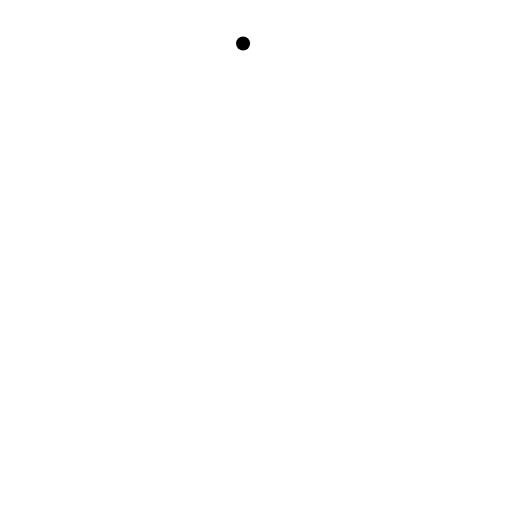
t = 0.00 s
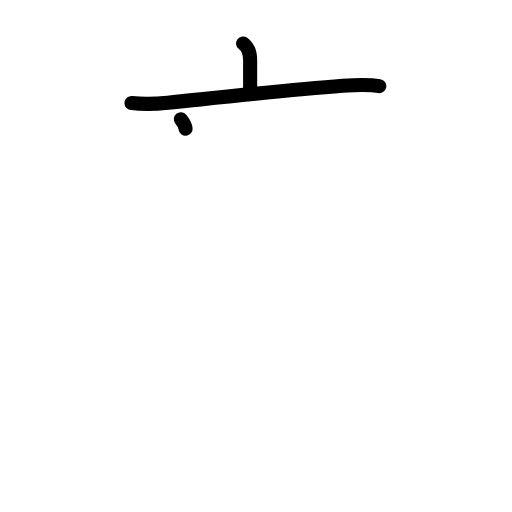
t = 2.20 s
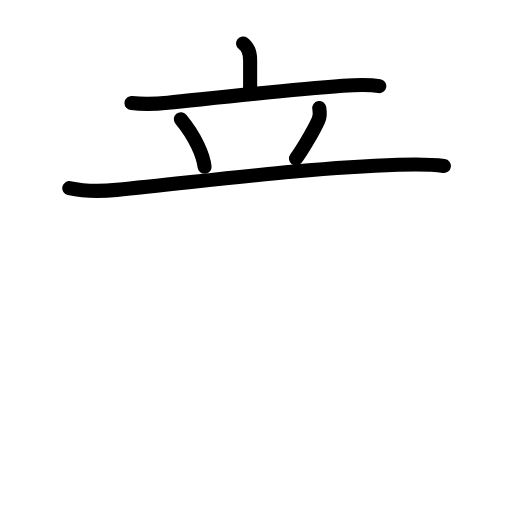
t = 4.40 s
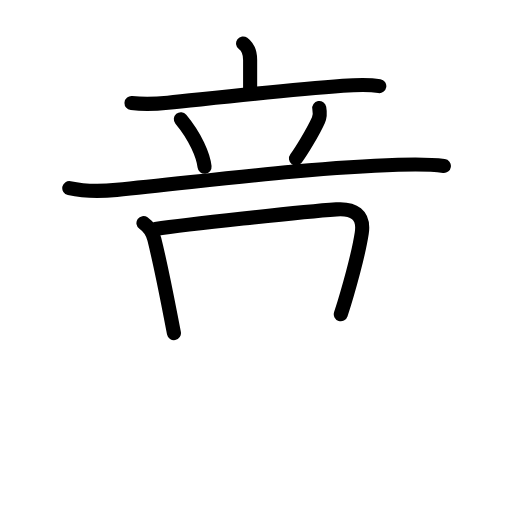
t = 6.60 s
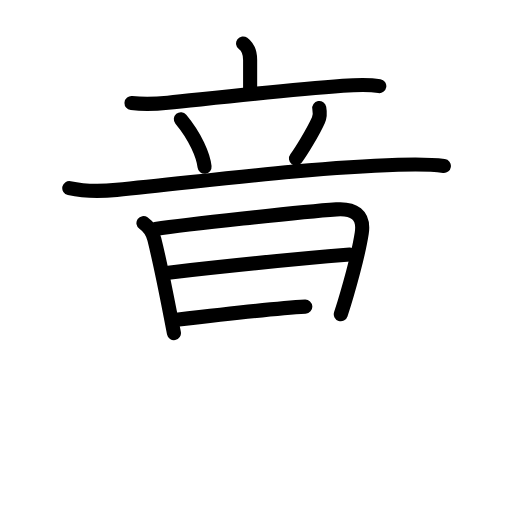
t = 8.80 s
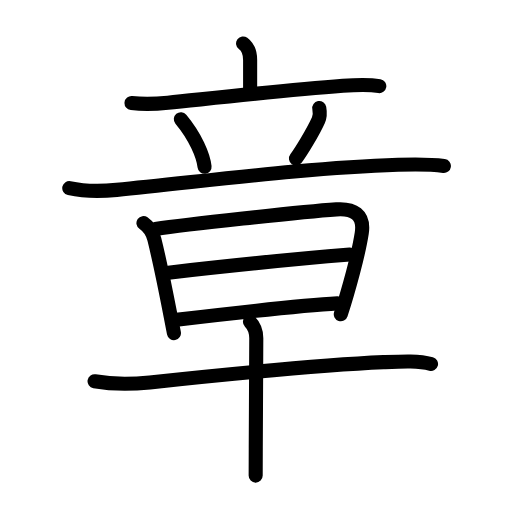
t = 11.00 s

The animated SVG that drew these frames (rendered in a browser with its animation timeline set to each time). Animation: 35 SMIL elements (animate=35); one cycle of 11.00 s.

<?xml version="1.0" encoding="UTF-8"?>
<!--
AniKanjiVG is licensed by CC-BY-SA Paul C. Sommerhoff (https://bitbucket.org/sommerhoff/anikanjivg).
AniKanjiVG uses KanjiVG which is licensed by CC-BY-SA Ulrich Apel (http://kanjivg.tagaini.net).
See also http://creativecommons.org/licenses/by-sa/3.0/
-->
<svg xmlns:kvg='http://kanjivg.tagaini.net' xmlns='http://www.w3.org/2000/svg' width='109' height='109' viewBox='0 0 109 109' style='fill:none;stroke:#000000;stroke-width:3;stroke-linecap:round;stroke-linejoin:round;' id="kvg:kanji_07ae0"><g id="kvg:07ae0" kvg:element="章"><g id="kvg:07ae0-g1" kvg:element="音" kvg:part="1" kvg:position="top" kvg:radical="nelson"><g id="kvg:07ae0-g2" kvg:element="立" kvg:radical="tradit"><g id="kvg:07ae0-g3" kvg:element="亠" kvg:position="top"><path id="kvg:07ae0-s1" kvg:type="㇑a" d="M51.75,9.25c1,0.75,1.5,1.75,1.5,3.5s0,1.5,0,6.25"><animate attributeName="d" begin="0.0s" dur="1.0s" from="M51.75,9.25C51.75,9.25,51.75,9.25,51.75,9.25" to="M51.75,9.25c1,0.75,1.5,1.75,1.5,3.5s0,1.5,0,6.25" />
</path>
<path id="kvg:07ae0-s2" kvg:type="㇐" d="M28,21.95c2.75,0.3,5.21,0.19,7.75-0.07c9.16-0.93,24.63-2.66,37.25-3.61c2.64-0.2,5.13-0.38,7.75,0.06"><animate attributeName="d" begin="1.0s" dur="0.3333333333333333s" from="M28,21.95C28,21.95,28,21.95,28,21.95" to="M28,21.95c2.75,0.3,5.21,0.19,7.75-0.07" />
<animate attributeName="d" begin="1.3333333333333333s" dur="0.3333333333333333s" from="M28,21.95c2.75,0.3,5.21,0.19,7.75-0.07c0,0,0,0,0,0,0" to="M28,21.95c2.75,0.3,5.21,0.19,7.75-0.07c9.16-0.93,24.63-2.66,37.25-3.61" />
<animate attributeName="d" begin="1.6666666666666665s" dur="0.3333333333333333s" from="M28,21.95c2.75,0.3,5.21,0.19,7.75-0.07c9.16-0.93,24.63-2.66,37.25-3.61c0,0,0,0,0,0,0" to="M28,21.95c2.75,0.3,5.21,0.19,7.75-0.07c9.16-0.93,24.63-2.66,37.25-3.61c2.64-0.2,5.13-0.38,7.75,0.06" />
<animate attributeName="d" begin="0s" dur="1.0s" from="M-100,-100" to="M-100,-100" />
</path>
</g>
<g id="kvg:07ae0-g4" kvg:position="bottom"><path id="kvg:07ae0-s3" kvg:type="㇔" d="M38.5,25.38c3.09,3.71,4.77,7.68,5.05,10.12"><animate attributeName="d" begin="2.0s" dur="1.0s" from="M38.5,25.38C38.5,25.38,38.5,25.38,38.5,25.38" to="M38.5,25.38c3.09,3.71,4.77,7.68,5.05,10.12" />
<animate attributeName="d" begin="0s" dur="2.0s" from="M-100,-100" to="M-100,-100" />
</path>
<path id="kvg:07ae0-s4" kvg:type="㇒" d="M67.97,23c0.16,0.88,0.15,1.85-0.19,2.6c-1.15,2.53-3.64,6.64-4.77,8.15"><animate attributeName="d" begin="3.0s" dur="0.5s" from="M67.97,23C67.97,23,67.97,23,67.97,23" to="M67.97,23c0.16,0.88,0.15,1.85-0.19,2.6" />
<animate attributeName="d" begin="3.5s" dur="0.5s" from="M67.97,23c0.16,0.88,0.15,1.85-0.19,2.6c0,0,0,0,0,0,0" to="M67.97,23c0.16,0.88,0.15,1.85-0.19,2.6c-1.15,2.53-3.64,6.64-4.77,8.15" />
<animate attributeName="d" begin="0s" dur="3.0s" from="M-100,-100" to="M-100,-100" />
</path>
<path id="kvg:07ae0-s5" kvg:type="㇐" d="M14.75,40.05c3.29,0.72,6.75,0.69,10.08,0.37c17.66-1.68,40.01-4.68,59.92-5.34c3.3-0.11,6.48-0.19,9.75,0.25"><animate attributeName="d" begin="4.0s" dur="0.3333333333333333s" from="M14.75,40.05C14.75,40.05,14.75,40.05,14.75,40.05" to="M14.75,40.05c3.29,0.72,6.75,0.69,10.08,0.37" />
<animate attributeName="d" begin="4.333333333333333s" dur="0.3333333333333333s" from="M14.75,40.05c3.29,0.72,6.75,0.69,10.08,0.37c0,0,0,0,0,0,0" to="M14.75,40.05c3.29,0.72,6.75,0.69,10.08,0.37c17.66-1.68,40.01-4.68,59.92-5.34" />
<animate attributeName="d" begin="4.666666666666667s" dur="0.3333333333333333s" from="M14.75,40.05c3.29,0.72,6.75,0.69,10.08,0.37c17.66-1.68,40.01-4.68,59.92-5.34c0,0,0,0,0,0,0" to="M14.75,40.05c3.29,0.72,6.75,0.69,10.08,0.37c17.66-1.68,40.01-4.68,59.92-5.34c3.3-0.11,6.48-0.19,9.75,0.25" />
<animate attributeName="d" begin="0s" dur="4.0s" from="M-100,-100" to="M-100,-100" />
</path>
</g>
</g>
</g>
<g id="kvg:07ae0-g5" kvg:element="早" kvg:position="bottom"><g id="kvg:07ae0-g6" kvg:element="音" kvg:part="2" kvg:radical="nelson"><g id="kvg:07ae0-g7" kvg:element="日"><path id="kvg:07ae0-s6" kvg:type="㇑" d="M30.54,47.49c1.08,0.76,1.96,2,2.31,3.43c1.15,4.61,2.38,10.7,3.49,16.44c0.23,1.21,0.46,2.41,0.69,3.57"><animate attributeName="d" begin="5.0s" dur="0.3333333333333333s" from="M30.54,47.49C30.54,47.49,30.54,47.49,30.54,47.49" to="M30.54,47.49c1.08,0.76,1.96,2,2.31,3.43" />
<animate attributeName="d" begin="5.333333333333333s" dur="0.3333333333333333s" from="M30.54,47.49c1.08,0.76,1.96,2,2.31,3.43c0,0,0,0,0,0,0" to="M30.54,47.49c1.08,0.76,1.96,2,2.31,3.43c1.15,4.61,2.38,10.7,3.49,16.44" />
<animate attributeName="d" begin="5.666666666666667s" dur="0.3333333333333333s" from="M30.54,47.49c1.08,0.76,1.96,2,2.31,3.43c1.15,4.61,2.38,10.7,3.49,16.44c0,0,0,0,0,0,0" to="M30.54,47.49c1.08,0.76,1.96,2,2.31,3.43c1.15,4.61,2.38,10.7,3.49,16.44c0.23,1.21,0.46,2.41,0.69,3.57" />
<animate attributeName="d" begin="0s" dur="5.0s" from="M-100,-100" to="M-100,-100" />
</path>
<path id="kvg:07ae0-s7" kvg:type="㇕a" d="M33.07,48.74c6.12-0.89,30.74-3.63,38.55-4.17c3.58-0.25,6.02,1.01,5.39,5.08c-0.21,1.36-1.41,7.01-3.16,13.05c-0.4,1.4-0.84,2.81-1.3,4.21"><animate attributeName="d" begin="6.0s" dur="0.25s" from="M33.07,48.74C33.07,48.74,33.07,48.74,33.07,48.74" to="M33.07,48.74c6.12-0.89,30.74-3.63,38.55-4.17" />
<animate attributeName="d" begin="6.25s" dur="0.25s" from="M33.07,48.74c6.12-0.89,30.74-3.63,38.55-4.17c0,0,0,0,0,0,0" to="M33.07,48.74c6.12-0.89,30.74-3.63,38.55-4.17c3.58-0.25,6.02,1.01,5.39,5.08" />
<animate attributeName="d" begin="6.5s" dur="0.25s" from="M33.07,48.74c6.12-0.89,30.74-3.63,38.55-4.17c3.58-0.25,6.02,1.01,5.39,5.08c0,0,0,0,0,0,0" to="M33.07,48.74c6.12-0.89,30.74-3.63,38.55-4.17c3.58-0.25,6.02,1.01,5.39,5.08c-0.21,1.36-1.41,7.01-3.16,13.05" />
<animate attributeName="d" begin="6.75s" dur="0.25s" from="M33.07,48.74c6.12-0.89,30.74-3.63,38.55-4.17c3.58-0.25,6.02,1.01,5.39,5.08c-0.21,1.36-1.41,7.01-3.16,13.05c0,0,0,0,0,0,0" to="M33.07,48.74c6.12-0.89,30.74-3.63,38.55-4.17c3.58-0.25,6.02,1.01,5.39,5.08c-0.21,1.36-1.41,7.01-3.16,13.05c-0.4,1.4-0.84,2.81-1.3,4.21" />
<animate attributeName="d" begin="0s" dur="6.0s" from="M-100,-100" to="M-100,-100" />
</path>
<path id="kvg:07ae0-s8" kvg:type="㇐a" d="M35.85,58.04C45,57,64.38,55,74.48,54.19"><animate attributeName="d" begin="7.0s" dur="1.0s" from="M35.85,58.04C35.85,58.04,35.85,58.04,35.85,58.04" to="M35.85,58.04C45,57,64.38,55,74.48,54.19" />
<animate attributeName="d" begin="0s" dur="7.0s" from="M-100,-100" to="M-100,-100" />
</path>
<path id="kvg:07ae0-s9" kvg:type="㇐a" d="M37.58,68.09c12.3-1.46,26.3-3.09,34.27-3.51"><animate attributeName="d" begin="8.0s" dur="1.0s" from="M37.58,68.09C37.58,68.09,37.58,68.09,37.58,68.09" to="M37.58,68.09c12.3-1.46,26.3-3.09,34.27-3.51" />
<animate attributeName="d" begin="0s" dur="8.0s" from="M-100,-100" to="M-100,-100" />
</path>
</g>
</g>
<g id="kvg:07ae0-g8" kvg:element="十"><path id="kvg:07ae0-s10" kvg:type="㇐" d="M20.13,81.17c3.25,0.58,7.99,0.64,11.76,0.24C45.12,80,66.75,77.75,81.67,77.1c4.1-0.18,7.46-0.35,10.09,0.38"><animate attributeName="d" begin="9.0s" dur="0.3333333333333333s" from="M20.13,81.17C20.13,81.17,20.13,81.17,20.13,81.17" to="M20.13,81.17c3.25,0.58,7.99,0.64,11.76,0.24" />
<animate attributeName="d" begin="9.333333333333334s" dur="0.3333333333333333s" from="M20.13,81.17c3.25,0.58,7.99,0.64,11.76,0.24c0,0,0,0,0,0,0" to="M20.13,81.17c3.25,0.58,7.99,0.64,11.76,0.24C45.12,80,66.75,77.75,81.67,77.1" />
<animate attributeName="d" begin="9.666666666666666s" dur="0.3333333333333333s" from="M20.13,81.17c3.25,0.58,7.99,0.64,11.76,0.24C45.12,80,66.75,77.75,81.67,77.1c0,0,0,0,0,0,0" to="M20.13,81.17c3.25,0.58,7.99,0.64,11.76,0.24C45.12,80,66.75,77.75,81.67,77.1c4.1-0.18,7.46-0.35,10.09,0.38" />
<animate attributeName="d" begin="0s" dur="9.0s" from="M-100,-100" to="M-100,-100" />
</path>
<path id="kvg:07ae0-s11" kvg:type="㇑" d="M53.21,68.5c1.02,1.02,1.35,2,1.35,3.51c0,3.86-0.08,15.44-0.11,23.24c-0.01,2.53-0.02,4.66-0.02,6"><animate attributeName="d" begin="10.0s" dur="0.3333333333333333s" from="M53.21,68.5C53.21,68.5,53.21,68.5,53.21,68.5" to="M53.21,68.5c1.02,1.02,1.35,2,1.35,3.51" />
<animate attributeName="d" begin="10.333333333333334s" dur="0.3333333333333333s" from="M53.21,68.5c1.02,1.02,1.35,2,1.35,3.51c0,0,0,0,0,0,0" to="M53.21,68.5c1.02,1.02,1.35,2,1.35,3.51c0,3.86-0.08,15.44-0.11,23.24" />
<animate attributeName="d" begin="10.666666666666666s" dur="0.3333333333333333s" from="M53.21,68.5c1.02,1.02,1.35,2,1.35,3.51c0,3.86-0.08,15.44-0.11,23.24c0,0,0,0,0,0,0" to="M53.21,68.5c1.02,1.02,1.35,2,1.35,3.51c0,3.86-0.08,15.44-0.11,23.24c-0.01,2.53-0.02,4.66-0.02,6" />
<animate attributeName="d" begin="0s" dur="10.0s" from="M-100,-100" to="M-100,-100" />
</path>
</g>
</g>
</g>
</svg>
